Dataset: Segmented (GitHub, agb2k/Multi-View-Oil-Palm-Seed-Classification-Correspondence). Classes: bad seed, good seed.

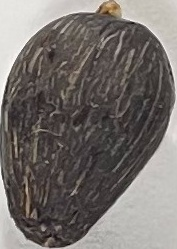
Label: good seed

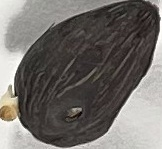
Label: bad seed

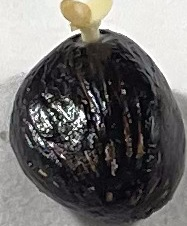
Label: good seed

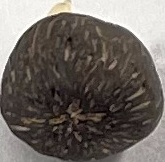
Label: bad seed

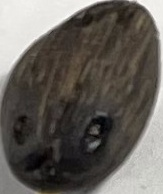
Label: good seed

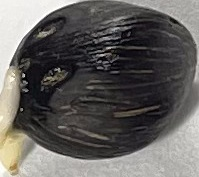
Label: good seed
